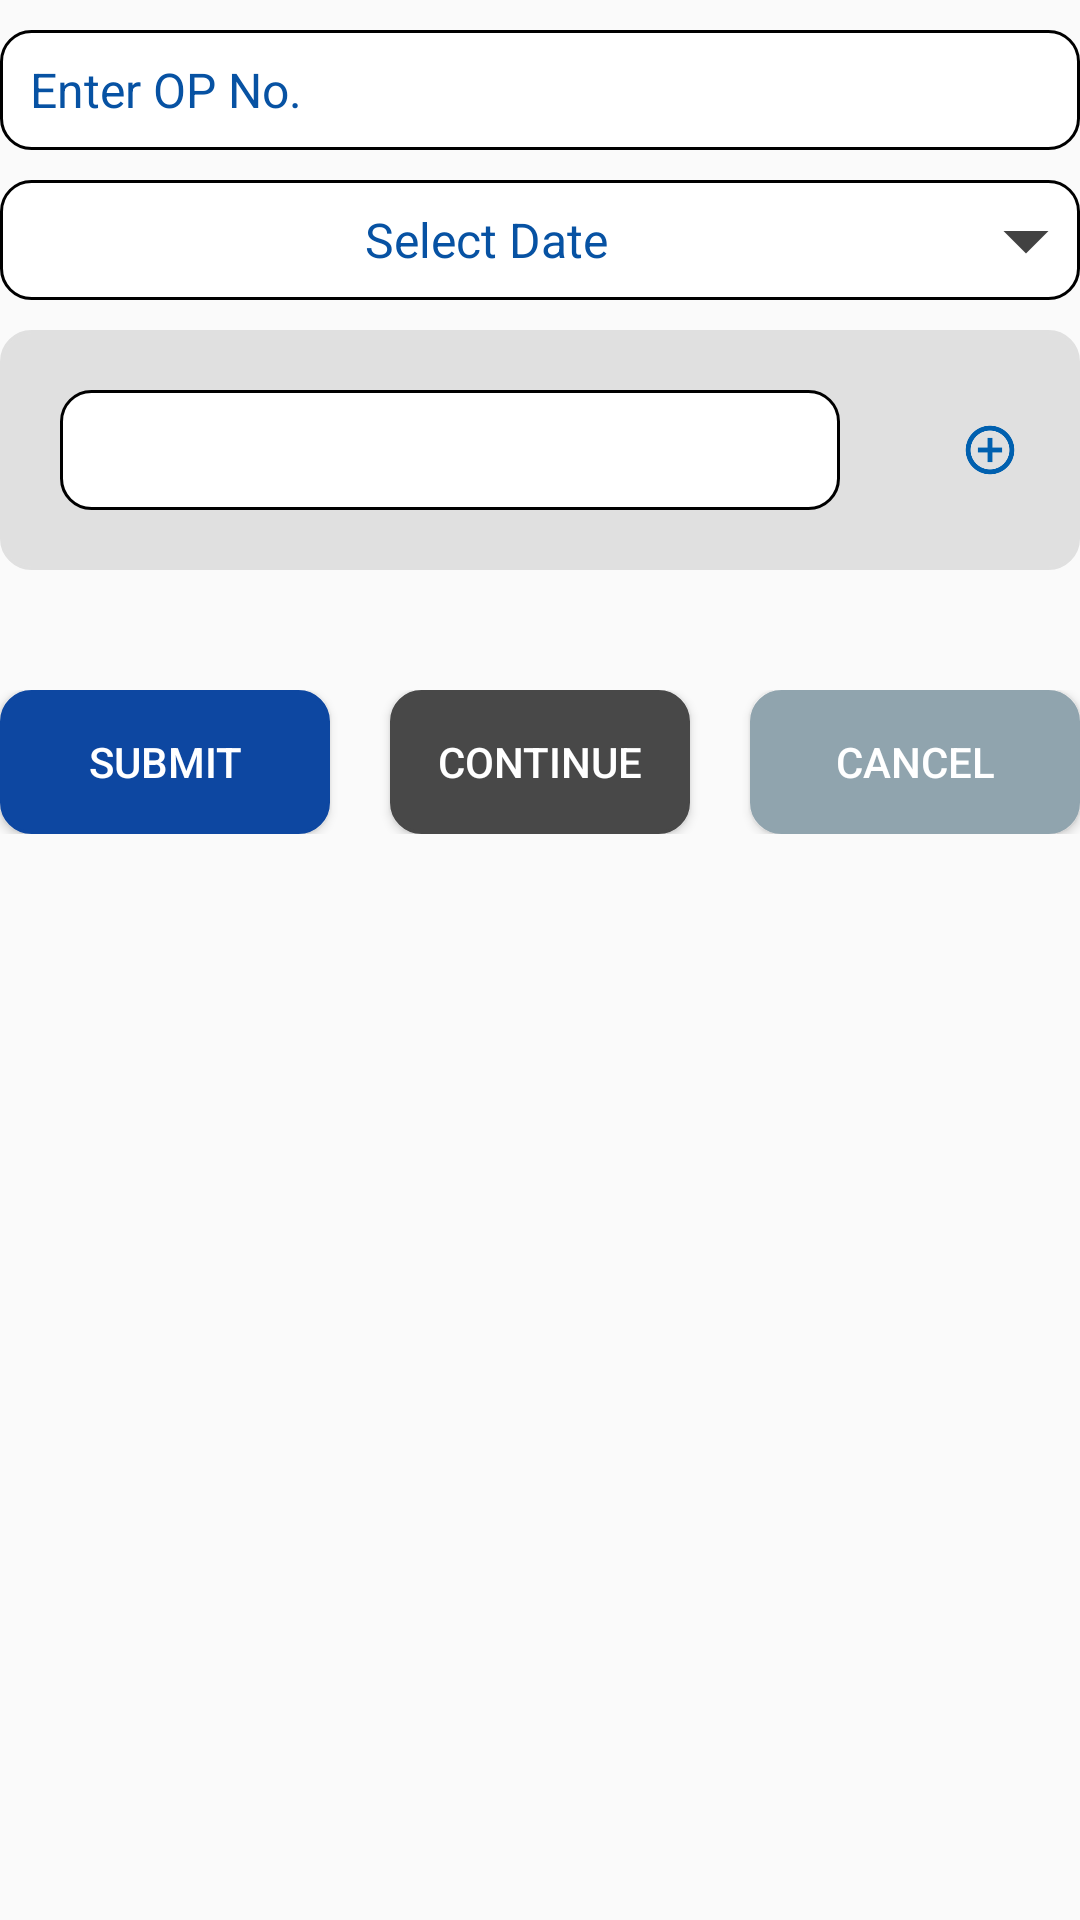

Layout XML and referenced resources for this Android screen:
<!-- AndroidManifest.xml: application theme AppTheme -->
<!-- res/layout/update_chief_complaints_fragment.xml -->
<?xml version="1.0" encoding="utf-8"?>
<android.support.v4.widget.NestedScrollView xmlns:android="http://schemas.android.com/apk/res/android"
    xmlns:tools="http://schemas.android.com/tools"
    android:id="@+id/nestedScrollView"
    android:layout_width="match_parent"
    android:layout_height="match_parent"
    >


    <android.support.v7.widget.LinearLayoutCompat
        android:layout_width="match_parent"
        android:layout_height="match_parent"
        android:orientation="vertical">
        <android.support.v7.widget.LinearLayoutCompat
            android:layout_width="match_parent"
            android:layout_height="match_parent"
            android:gravity="center"
            android:orientation="vertical">
            <android.support.v7.widget.AppCompatAutoCompleteTextView
                android:id="@+id/autoitemid"
                android:layout_width="match_parent"
                android:layout_height="40dp"
                android:singleLine="true"
                android:layout_marginTop="10dp"
                android:hint="@string/enter_op_no"
                android:textColorHint="@color/colorPrimary"
                android:textColor="@color/colorPrimary"
                android:background="@drawable/rectangle"
                android:textSize="16sp"
                android:paddingLeft="10dp"
                tools:ignore="RtlSymmetry"
                android:paddingStart="10dp" />
            <android.support.v7.widget.AppCompatTextView
                android:layout_width="match_parent"
                android:layout_height="40dp"
                android:gravity="center"
                android:text="@string/select_date"
                android:textColor="@color/colorPrimary"
                android:layout_marginTop="10dp"
                android:layout_gravity="center"
                android:drawableRight="@drawable/drop_down_arrow"
                android:background="@drawable/rectangle"
                android:textSize="16sp"
                android:drawableEnd="@drawable/drop_down_arrow" />
            <android.support.v7.widget.LinearLayoutCompat
                android:layout_width="match_parent"
                android:layout_height="match_parent"
                android:layout_gravity="center"
                android:layout_marginTop="10dp"
                android:background="@drawable/blood_investigation_rectangle"
                android:orientation="horizontal">
                <android.support.design.widget.TextInputEditText
                    android:id="@+id/ethealthillness"
                    android:layout_width="match_parent"
                    android:layout_height="40dp"
                    android:textColorHint="@color/colorPrimary"
                    android:layout_marginTop="20dp"
                    android:layout_marginLeft="20dp"
                    android:layout_marginRight="20dp"
                    android:layout_weight="0.2"
                    android:paddingStart="5dp"
                    android:paddingLeft="5dp"
                    android:layout_marginBottom="20dp"
                    android:background="@drawable/rectangle"
                    android:textSize="16sp" />


                <android.support.v7.widget.AppCompatImageView
                    android:id="@+id/additem"
                    android:layout_width="match_parent"
                    android:layout_height="40dp"
                    android:textColorHint="@color/colorPrimary"
                    android:layout_marginTop="20dp"
                    android:layout_marginLeft="20dp"
                    android:layout_marginRight="20dp"
                    android:gravity="center"
                    android:layout_marginBottom="20dp"
                    android:src="@mipmap/add"
                    android:layout_weight="1"
                    android:textSize="16sp"
                    android:layout_marginStart="10dp"
                    android:layout_marginEnd="20dp" />

            </android.support.v7.widget.LinearLayoutCompat>

            <android.support.v7.widget.LinearLayoutCompat
                android:layout_width="match_parent"
                android:layout_height="match_parent"
                android:layout_margin="10dp"
                android:orientation="vertical">

                <android.support.v7.widget.RecyclerView
                    android:id="@+id/rcList"
                    android:layout_width="match_parent"
                    android:layout_height="match_parent"
                    android:clipToPadding="true" />
            </android.support.v7.widget.LinearLayoutCompat>

            <android.support.v7.widget.LinearLayoutCompat
                android:layout_width="match_parent"
                android:layout_height="match_parent"
                android:layout_gravity="center"
                android:layout_marginTop="20dp"
                android:layout_marginBottom="20dp"
                android:orientation="horizontal">

                <android.support.v7.widget.AppCompatButton
                    android:layout_width="match_parent"
                    android:layout_height="wrap_content"
                    android:layout_marginRight="10dp"
                    android:layout_weight="1"
                    android:background="@drawable/round_login_user_password"
                    android:textColor="@color/white"
                    android:text="@string/submit" />

                <android.support.v7.widget.AppCompatButton
                    android:layout_width="match_parent"
                    android:layout_height="wrap_content"
                    android:layout_marginLeft="10dp"
                    android:layout_marginRight="10dp"
                    android:layout_weight="1"
                    android:background="@drawable/button_continue"
                    android:textColor="@color/white"
                    android:text="@string/contin" />

                <android.support.v7.widget.AppCompatButton
                    android:layout_width="match_parent"
                    android:layout_height="wrap_content"
                    android:layout_marginLeft="10dp"
                    android:layout_weight="1"
                    android:background="@drawable/button_cancel"
                    android:textColor="@color/white"
                    android:text="@string/cancel" />
            </android.support.v7.widget.LinearLayoutCompat>

        </android.support.v7.widget.LinearLayoutCompat>

    </android.support.v7.widget.LinearLayoutCompat>

</android.support.v4.widget.NestedScrollView>
<!-- resources referenced by this layout -->
<resources>
  <color name="colorPrimary">#0752A3</color>
  <color name="white">#FFFFFF</color>
  <!-- drawable button_cancel (drawable) -->
  <?xml version="1.0" encoding="utf-8"?>
  <selector xmlns:android="http://schemas.android.com/apk/res/android" >
      <item android:state_pressed="true" >
          <shape android:shape="rectangle"  >
              <corners android:radius="10dp" />
              <stroke android:width="1dip" android:color="#C0C0C0" />
              <gradient android:angle="-90" android:startColor="#C0C0C0" android:endColor="#C0C0C0"  />
          </shape>
      </item>
      <item android:state_focused="true">
          <shape android:shape="rectangle"  >
              <corners android:radius="10dp" />
              <stroke android:width="1dip" android:color="@color/button_cancel" />
              <solid android:color="@color/button_cancel"/>
          </shape>
      </item>
      <item >
          <shape android:shape="rectangle"  >
              <corners android:radius="10dp" />
              <stroke android:width="1dip" android:color="@color/button_cancel" />
              <gradient android:angle="-90" android:startColor="@color/button_cancel" android:endColor="@color/button_cancel" />
          </shape>
      </item>
  </selector>
  <!-- drawable drop_down_arrow (drawable) -->
  <vector android:height="36dp" android:tint="#424242"
      android:viewportHeight="24.0" android:viewportWidth="24.0"
      android:width="36dp" xmlns:android="http://schemas.android.com/apk/res/android">
      <path android:fillColor="#FF000000" android:pathData="M7,10l5,5 5,-5z"/>
  </vector>
  <!-- drawable rectangle (drawable) -->
  <?xml version="1.0" encoding="utf-8"?>
  <selector xmlns:android="http://schemas.android.com/apk/res/android" >
      <item android:state_pressed="true" >
          <shape android:shape="rectangle"  >
              <corners android:radius="10dp" />
              <stroke android:width="1dip" android:color="@color/black" />
              <gradient android:angle="-90" android:startColor="@color/white" android:endColor="@color/white"  />
          </shape>
      </item>
      <item android:state_focused="true">
          <shape android:shape="rectangle"  >
              <corners android:radius="10dp" />
              <stroke android:width="1dip" android:color="@color/black" />
              <solid android:color="@color/white"/>
          </shape>
      </item>
      <item >
          <shape android:shape="rectangle"  >
              <corners android:radius="10dp" />
              <stroke android:width="1dip" android:color="@color/black" />
              <gradient android:angle="-90" android:startColor="@color/white" android:endColor="@color/white" />
          </shape>
      </item>
  </selector>
  <string name="cancel">Cancel</string>
  <string name="contin">Continue</string>
  <string name="enter_op_no">Enter OP No.</string>
  <string name="select_date">Select Date</string>
  <string name="submit">Submit</string>
  <style name="AppTheme" parent="Theme.AppCompat.Light.DarkActionBar">
          
          <item name="colorPrimary">@color/colorPrimary</item>
          <item name="colorPrimaryDark">@color/colorPrimaryDark</item>
          <item name="colorAccent">@color/colorAccent</item>
          <item name="windowActionBar">false</item>
          <item name="windowNoTitle">true</item>
          <item name="android:windowFullscreen">true</item>
          <item name="android:windowDisablePreview">true</item>
          <item name="android:windowIsTranslucent">true</item>
      </style>
  <color name="next_review_date">#e0e0e0</color>
  <color name="button_cancel">#90a4ae</color>
  <color name="button_continue">#484848</color>
  <color name="black">#000000</color>
  <color name="colorPrimaryDark">#0D47A1</color>
  <color name="colorAccent">#283593</color>
</resources>
